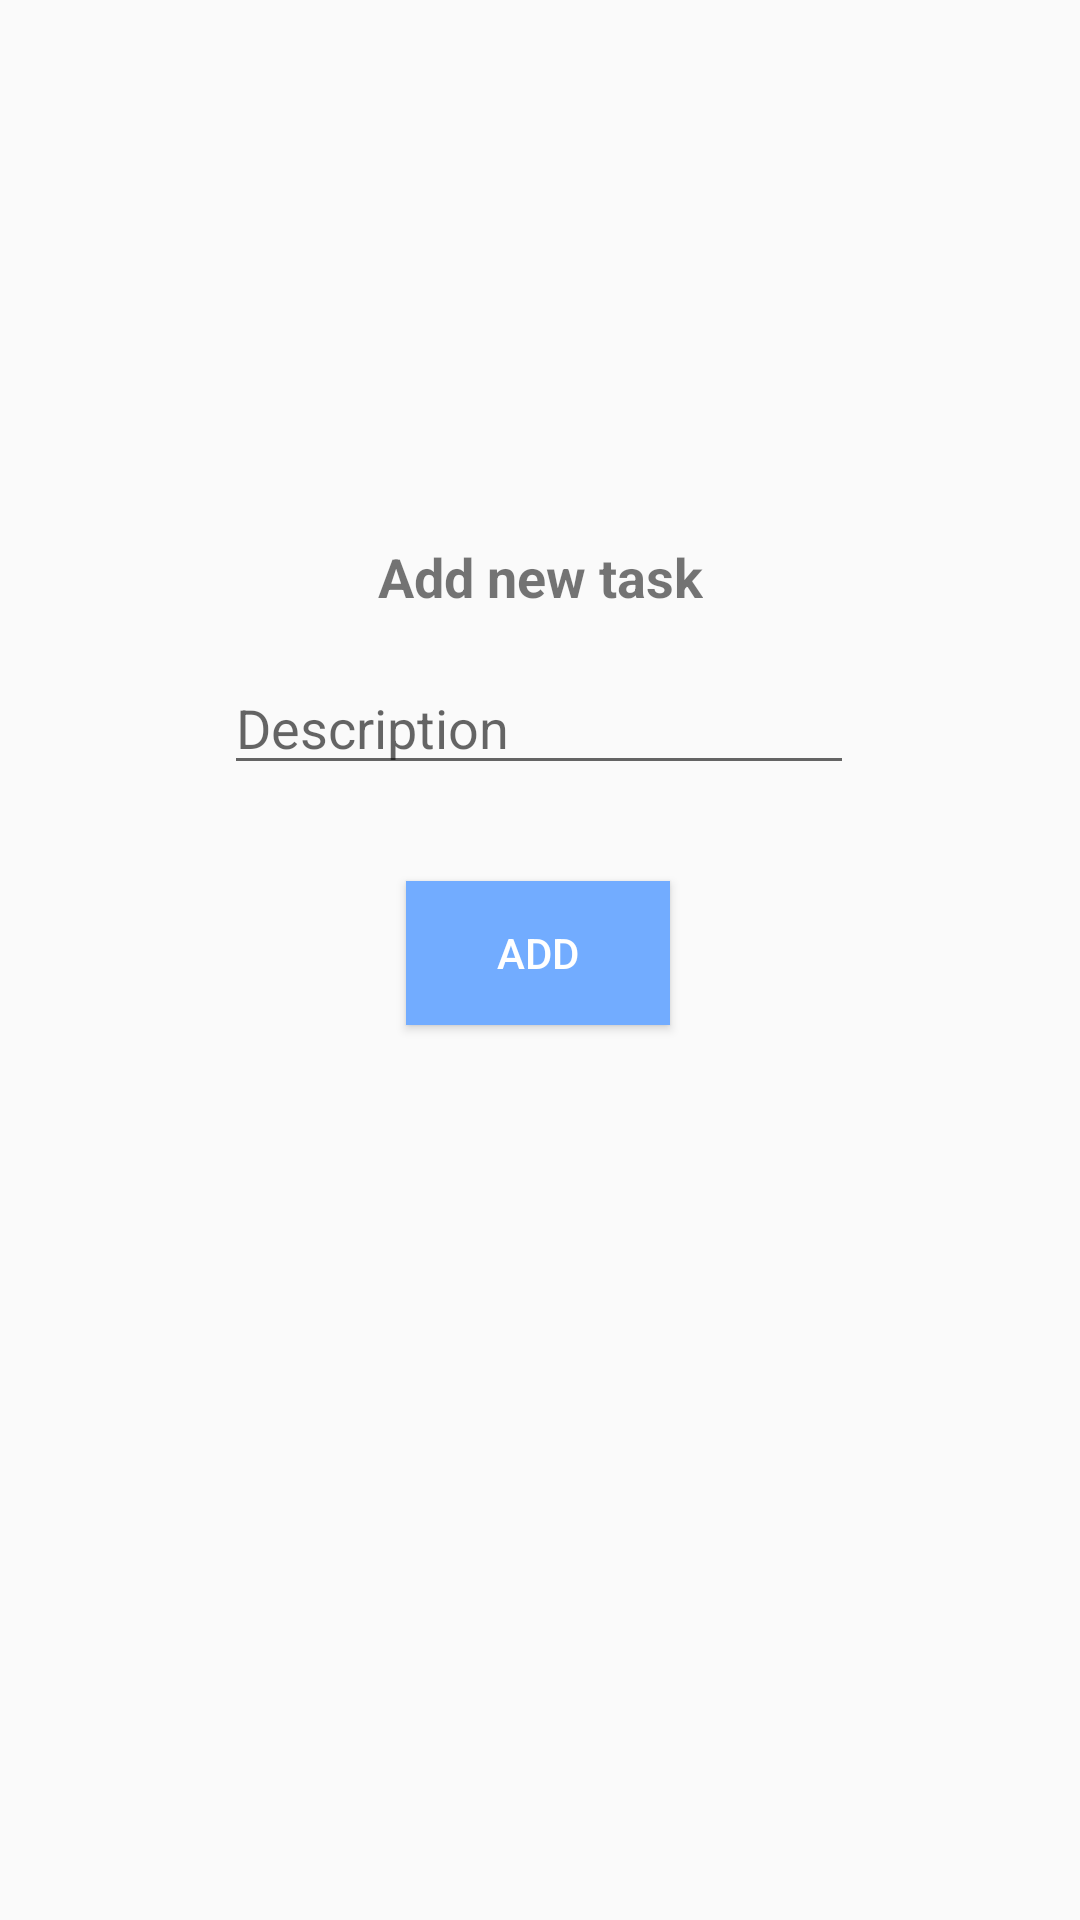

This screen was rendered from an Android layout file. Write that file and the resources it references.
<!-- AndroidManifest.xml: application theme AppTheme -->
<!-- res/layout/fragment_add_task.xml -->
<?xml version="1.0" encoding="utf-8"?>
<FrameLayout xmlns:android="http://schemas.android.com/apk/res/android"
    xmlns:app="http://schemas.android.com/apk/res-auto"
    xmlns:tools="http://schemas.android.com/tools"
    android:layout_width="match_parent"
    android:layout_height="match_parent"
    tools:context=".fragments.renter.AddExpenseFragment">

    <androidx.constraintlayout.widget.ConstraintLayout
        android:layout_width="match_parent"
        android:layout_height="match_parent">

        <TextView
            android:id="@+id/textView7"
            android:layout_width="wrap_content"
            android:layout_height="wrap_content"
            android:layout_marginTop="180dp"
            android:text="Add new task"
            android:textSize="18sp"
            android:textStyle="bold"
            app:layout_constraintEnd_toEndOf="parent"
            app:layout_constraintStart_toStartOf="parent"
            app:layout_constraintTop_toTopOf="parent" />

        <EditText
            android:id="@+id/description"
            android:layout_width="wrap_content"
            android:layout_height="wrap_content"
            android:layout_marginTop="16dp"
            android:ems="10"
            android:hint="Description"
            android:inputType="textPersonName"
            app:layout_constraintEnd_toEndOf="parent"
            app:layout_constraintHorizontal_bias="0.497"
            app:layout_constraintStart_toStartOf="parent"
            app:layout_constraintTop_toBottomOf="@+id/textView7" />

        <Button
            android:id="@+id/add"
            android:layout_width="wrap_content"
            android:layout_height="wrap_content"
            android:layout_marginTop="32dp"
            android:background="@color/colorPrimary"
            android:text="Add"
            android:textColor="#FFFFFF"
            app:layout_constraintEnd_toEndOf="parent"
            app:layout_constraintHorizontal_bias="0.498"
            app:layout_constraintStart_toStartOf="parent"
            app:layout_constraintTop_toBottomOf="@+id/description" />

    </androidx.constraintlayout.widget.ConstraintLayout>
</FrameLayout>
<!-- resources referenced by this layout -->
<resources>
  <color name="colorPrimary">#72ACFF</color>
  <style name="AppTheme" parent="Theme.AppCompat.Light.NoActionBar">
          
          <item name="colorPrimary">@color/colorPrimary</item>
          <item name="colorPrimaryDark">@color/colorPrimaryDark</item>
          <item name="colorAccent">@color/colorAccent</item>
      </style>
  <color name="colorPrimaryDark">#72ACFF</color>
  <color name="colorAccent">#7372FF</color>
</resources>
